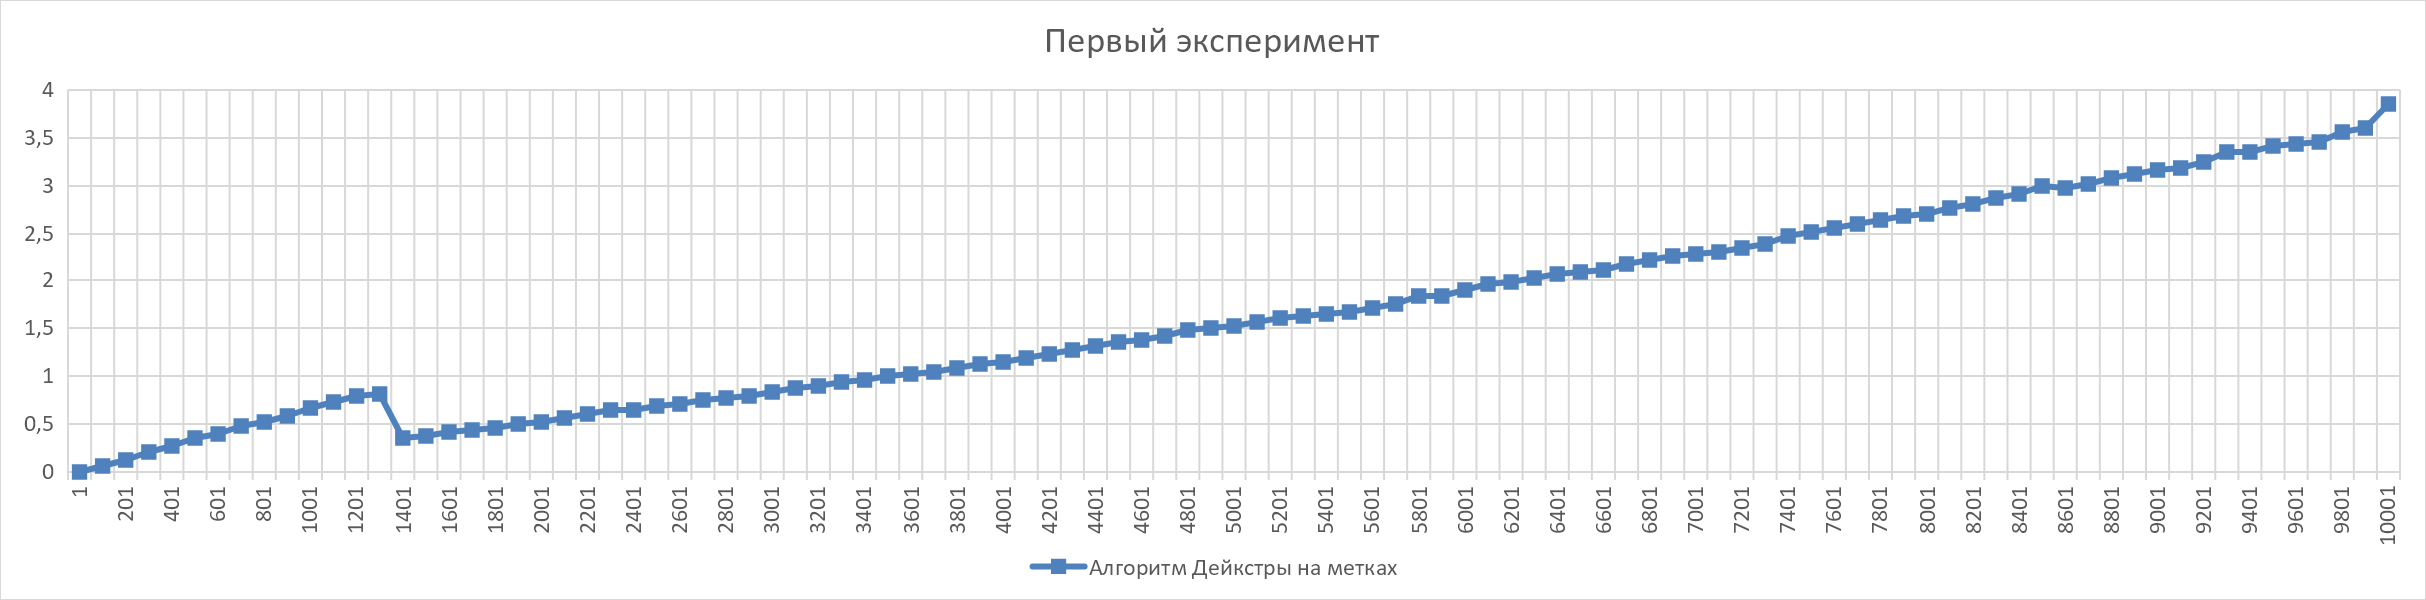

Data behind this chart, as committed beside it:
1;0;1;1000;0, 000396
101;10100;1;1000;0, 059090
201;40200;1;1000;0, 129202
301;90300;1;1000;0, 213746
401;160400;1;1000;0, 282418
501;250500;1;1000;0, 349509
601;360600;1;1000;0, 405939
701;490700;1;1000;0, 473361
801;640800;1;1000;0, 528685
901;810900;1;1000;0, 579856
1001;1001000;1;1000;0, 664286
1101;1211100;1;1000;0, 726504
1201;1441200;1;1000;0, 797839
1301;1691300;1;1000;0, 823916
1401;1961400;1;1000;0, 357354
1501;2251500;1;1000;0, 384294
1601;2561600;1;1000;0, 420089
1701;2891700;1;1000;0, 446350
1801;3241800;1;1000;0, 466109
1901;3611900;1;1000;0, 502859
2001;4002000;1;1000;0, 529622
2101;4412100;1;1000;0, 560613
2201;4842200;1;1000;0, 598725
2301;5292300;1;1000;0, 639016
2401;5762400;1;1000;0, 658662
2501;6252500;1;1000;0, 684633
2601;6762600;1;1000;0, 714673
2701;7292700;1;1000;0, 761081
2801;7842800;1;1000;0, 774087
2901;8412900;1;1000;0, 806263
3001;9003000;1;1000;0, 836546
3101;9613100;1;1000;0, 875807
3201;10243200;1;1000;0, 908926
3301;10893300;1;1000;0, 938116
3401;11563400;1;1000;0, 972046
3501;12253500;1;1000;1, 001888
3601;12963600;1;1000;1, 022266
3701;13693700;1;1000;1, 054867
3801;14443800;1;1000;1, 093093
3901;15213900;1;1000;1, 124850
4001;16004000;1;1000;1, 152592
4101;16814100;1;1000;1, 196189
4201;17644200;1;1000;1, 243532
4301;18494300;1;1000;1, 282496
4401;19364400;1;1000;1, 320207
4501;20254500;1;1000;1, 364703
4601;21164600;1;1000;1, 387691
4701;22094700;1;1000;1, 434379
4801;23044800;1;1000;1, 481223
4901;24014900;1;1000;1, 506942
5001;25005000;1;1000;1, 531502
5101;26015100;1;1000;1, 568837
5201;27045200;1;1000;1, 608610
5301;28095300;1;1000;1, 632217
5401;29165400;1;1000;1, 652422
5501;30255500;1;1000;1, 680133
5601;31365600;1;1000;1, 721594
5701;32495700;1;1000;1, 760114
5801;33645800;1;1000;1, 836382
5901;34815900;1;1000;1, 847627
6001;36006000;1;1000;1, 902917
... 40 more rows
